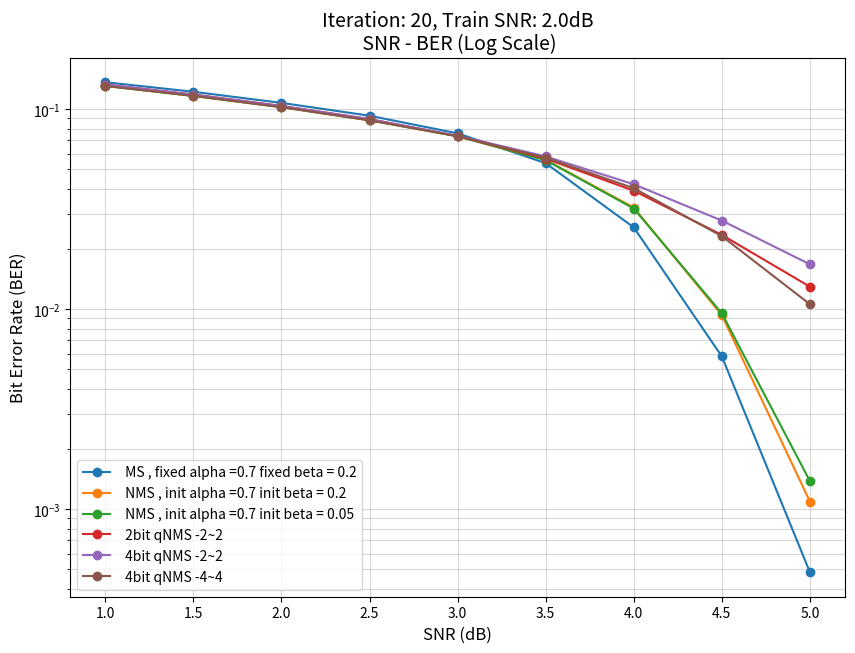

This figure's Python source:
import matplotlib.pyplot as plt
import numpy as np
SNR = [1.0, 1.5, 2.0, 2.5, 3.0,3.5, 4.0,4.5, 5.0]


BER_1 =[0.13630520833333334, 0.12211267361111111, 0.1074515625, 0.09266770833333333, 0.07566145833333333, 0.05368836805555555, 0.025624652777777777, 0.005802951388888889, 0.0004840277777777778]
BER_2 = [0.13066128472222222, 0.11636944444444444, 0.10228125, 0.08797118055555556, 0.07314583333333333, 0.055771006944444444, 0.032215451388888885, 0.009335416666666667, 0.0010921875]
BER_3 =[0.13067239583333334, 0.11637725694444444, 0.10228454861111111, 0.0879828125, 0.07314045138888889, 0.05557170138888889, 0.03185173611111111, 0.009530381944444444, 0.0013815972222222222]
BER_4=[0.1327706597222222, 0.11830277777777778, 0.103790625, 0.08914201388888889, 0.07328472222222222, 0.05656111111111111, 0.039091145833333334, 0.023504513888888887, 0.012948958333333333]
BER_q1=[0.13108159722222223, 0.11748958333333333, 0.10442013888888889, 0.09139409722222222, 0.07886631944444444, 0.06733854166666667, 0.05669791666666667, 0.046489583333333334, 0.03790798611111111]
BER_5=[0.13256597222222222, 0.11809652777777778, 0.10352152777777777, 0.08902083333333333, 0.07366753472222222, 0.05799861111111111, 0.04210572916666667, 0.02771909722222222, 0.016755208333333334]
BER_6=[0.13057673611111112, 0.11659166666666666, 0.102284375, 0.08790972222222222, 0.0732390625, 0.05720243055555556, 0.04025190972222222, 0.02317326388888889, 0.010581944444444444]

frame = 5000
batch = 50
epoch = 10
test_frame= 10000

iteration_num=20

train_snr=2.0 



# 로그 그래프

plt.figure(figsize=(10, 7))

# semilogy를 사용하면 Y축이 자동으로 로그 스케일이 됩니다.
plt.semilogy(SNR, BER_1, marker='o', markersize=6, linewidth=1.5,label=" MS , fixed alpha =0.7 fixed beta = 0.2")
plt.semilogy(SNR, BER_2, marker='o', markersize=6, linewidth=1.5,label=" NMS , init alpha =0.7 init beta = 0.2")
plt.semilogy(SNR, BER_3, marker='o', markersize=6, linewidth=1.5,label=" NMS , init alpha =0.7 init beta = 0.05")
plt.semilogy(SNR, BER_4, marker='o', markersize=6, linewidth=1.5,label=" 2bit qNMS -2~2")
plt.semilogy(SNR, BER_5, marker='o', markersize=6, linewidth=1.5,label=" 4bit qNMS -2~2")
plt.semilogy(SNR, BER_6, marker='o', markersize=6, linewidth=1.5,label=" 4bit qNMS -4~4")
plt.xlabel("SNR (dB)", fontsize=12)
plt.ylabel("Bit Error Rate (BER)", fontsize=12)
plt.title(f'Iteration: {iteration_num}, Train SNR: {train_snr}dB\n SNR - BER (Log Scale)', fontsize=14)

plt.grid(True, which="both", ls="-", alpha=0.5)
plt.legend(loc='best', fontsize=10)
plt.show()


# 일반그래프
'''




step=30
plt.figure()
plt.plot(x[::step], q_0[::step], label=f'shaping_factor=0.5')
plt.plot(x[::step], q_1[::step], label=f'shaping_factor=0.05')
plt.plot(x[::step], q_2[::step], label='shaping_factor=0.005')
plt.xlabel("x")
plt.ylabel("Qn(x)")
plt.legend()
plt.title(f'qk = [-1,-1/3,1/3,1] b=2')
plt.grid(True)
plt.show()

'''
